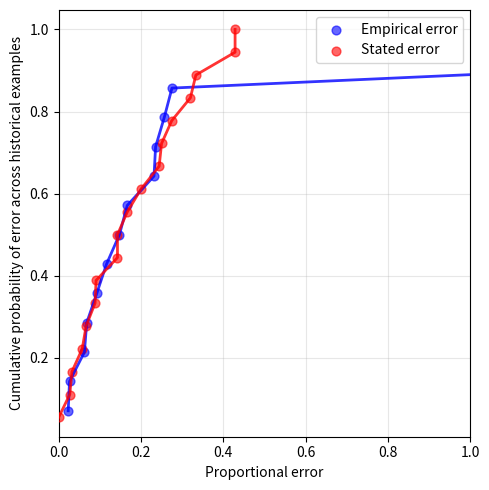
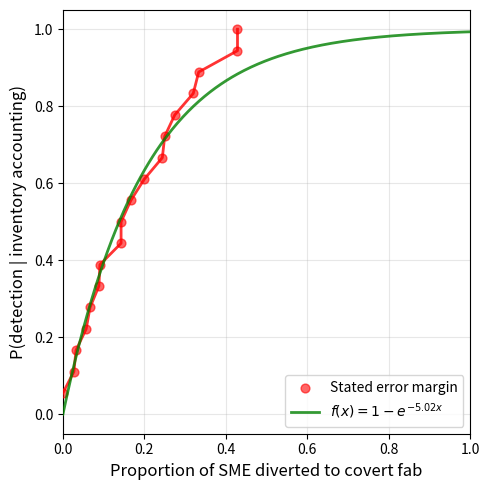

Reproduce these figures in Python, in order.
import matplotlib.pyplot as plt
import numpy as np
from scipy.interpolate import interp1d

# Import data from error_bars.py
estimated_quantities = [700, 800, 900, 300, 1000, 50, 800, 441, 18, 1000, 600, 428.0, 287.0, 311.0, 208]
ground_truth_quantities = [610, 280, 847, 0, 1308, 60, 819, 499, 5, 1027.1, 661.2, 347.5, 308.0, 247.5, 287]

stated_error_bars = [
    {"category": "Nuclear Warheads", "min": 150, "max": 160, "possessor": "People's Republic of China"},
    {"category": "Nuclear Warheads", "min": 140, "max": 157, "possessor": "People's Republic of China"},
    {"category": "Nuclear Warheads", "min": 225, "max": 300, "possessor": "People's Republic of China"},
    {"category": "Nuclear Warheads", "min": 1000, "max": 2000, "possessor": "Russian Federation"},
    {"category": "Nuclear Warheads", "min": 60, "max": 80, "possessor": "Pakistan"},
    {"category": "Fissile material (kg)", "min": 25, "max": 35, "possessor": "North Korea"},
    {"category": "Fissile material (kg)", "min": 30, "max": 50, "possessor": "North Korea"},
    {"category": "Fissile material (kg)", "min": 17, "max": 33, "possessor": "North Korea"},
    {"category": "Fissile material (kg)", "min": 335, "max": 400, "possessor": "Pakistan"},
    {"category": "Fissile material (kg)", "min": 330, "max": 580, "possessor": "Israel"},
    {"category": "Fissile material (kg)", "min": 240, "max": 395, "possessor": "India"},
    {"category": "ICBM launchers", "min": 10, "max": 25, "possessor": "Soviet Union"},
    {"category": "ICBM launchers", "min": 10, "max": 25, "possessor": "Soviet Union"},
    {"category": "ICBM launchers", "min": 105, "max": 120, "possessor": "Soviet Union"},
    {"category": "ICBM launchers", "min": 200, "max": 240, "possessor": "Soviet Union"},
    {"category": "Intercontinental missiles", "min": 180, "max": 190, "possessor": "China"},
    {"category": "Intercontinental missiles", "min": 200, "max": 300, "possessor": "Russia"},
    {"category": "Intercontinental missiles", "min": 192, "max": 192, "possessor": "Russia"},
]

# Calculate empirical errors: |estimate - ground_truth|/ground_truth
empirical_errors = []
for est, gt in zip(estimated_quantities, ground_truth_quantities):
    if gt != 0:  # Avoid division by zero
        error = abs(est - gt) / gt
        empirical_errors.append(error)

# Calculate stated errors: (max_val - central_estimate) / central_estimate
stated_errors = []
for entry in stated_error_bars:
    min_val = entry["min"]
    max_val = entry["max"]
    central_estimate = (min_val + max_val) / 2

    if central_estimate != 0:
        error = (max_val - central_estimate) / central_estimate
        stated_errors.append(error)

# Sort the errors and calculate empirical CDF for each data point
# Keep as proportions (0-1)
empirical_errors_sorted = np.sort(empirical_errors)
empirical_cdf = np.arange(1, len(empirical_errors) + 1) / len(empirical_errors)

stated_errors_sorted = np.sort(stated_errors)
stated_cdf = np.arange(1, len(stated_errors) + 1) / len(stated_errors)

# Create square plot
plt.figure(figsize=(5, 5))

# Filter points to only show those within x-axis range [0, 1]
empirical_mask = empirical_errors_sorted <= 1.0
stated_mask = stated_errors_sorted <= 1.0

# Plot empirical errors - one point per data point (filtered)
plt.scatter(empirical_errors_sorted[empirical_mask], empirical_cdf[empirical_mask],
           alpha=0.6, s=40, color='blue', label='Empirical error', zorder=3)

# Plot stated errors - one point per data point (filtered)
plt.scatter(stated_errors_sorted[stated_mask], stated_cdf[stated_mask],
           alpha=0.6, s=40, color='red', label='Stated error', zorder=3)

# Plot lines through all empirical errors (no label for legend)
plt.plot(empirical_errors_sorted, empirical_cdf, 'b-', linewidth=2, zorder=4, alpha=0.8)

# Plot lines through all stated error bars (no label for legend)
plt.plot(stated_errors_sorted, stated_cdf, 'r-', linewidth=2, zorder=4, alpha=0.8)

plt.xlabel('Proportional error')
plt.ylabel('Cumulative probability of error across historical examples')
plt.xlim(0, 1.0)

plt.grid(True, alpha=0.3)
plt.legend()
plt.tight_layout()
plt.savefig('diversion_vs_detection.png', dpi=150, bbox_inches='tight')
print("First plot saved as 'diversion_vs_detection.png'")

# Create second plot - only stated error curve with SME labels
plt.figure(figsize=(5, 5))

# Plot only stated errors (no empirical)
plt.scatter(stated_errors_sorted[stated_mask], stated_cdf[stated_mask],
           alpha=0.6, s=40, color='red', label='Stated error margin', zorder=3)

plt.plot(stated_errors_sorted, stated_cdf, 'r-', linewidth=2, zorder=4, alpha=0.8)

# Create logistic regression curve: use all points except the last, then extend to (1.0, 1.0)
# Prepare data for regression
x_reg = list(stated_errors_sorted[:-1])  # All except last point
y_reg = list(stated_cdf[:-1])

# Add endpoint at (1.0, 1.0)
x_reg.append(1.0)
y_reg.append(1.0)

x_reg = np.array(x_reg)
y_reg = np.array(y_reg)

# Fit constrained logistic curve that must pass through origin (0, 0) and plateau at y = 1.0
# Use form: f(x) = 1 - exp(-k * x) which passes through (0, 0) and approaches 1 as x → ∞
from scipy.optimize import curve_fit

def constrained_logistic(x, k):
    # This function passes through (0, 0) and plateaus at y = 1.0
    return 1.0 - np.exp(-k * x)

# Fit the constrained logistic curve
try:
    popt, _ = curve_fit(constrained_logistic, x_reg, y_reg, p0=[5.0], maxfev=5000)
    k_fitted = popt[0]
    x_smooth_reg = np.linspace(0, 1.0, 300)
    y_smooth_reg = constrained_logistic(x_smooth_reg, *popt)
    legend_label = f'$f(x) = 1 - e^{{-{k_fitted:.2f}x}}$'
except:
    # If fitting fails, fall back to simple interpolation
    x_smooth_reg = x_reg
    y_smooth_reg = y_reg
    legend_label = 'Regression curve'

# Plot regression curve
plt.plot(x_smooth_reg, y_smooth_reg, 'g-', linewidth=2, zorder=5, alpha=0.8,
         label=legend_label)

plt.xlabel('Proportion of SME diverted to covert fab', fontsize=12)
plt.ylabel('P(detection | inventory accounting)', fontsize=12)
plt.xlim(0, 1.0)

plt.grid(True, alpha=0.3)
plt.legend()
plt.tight_layout()
plt.savefig('sme_diversion_detection.png', dpi=150, bbox_inches='tight')
print("Second plot saved as 'sme_diversion_detection.png'")
